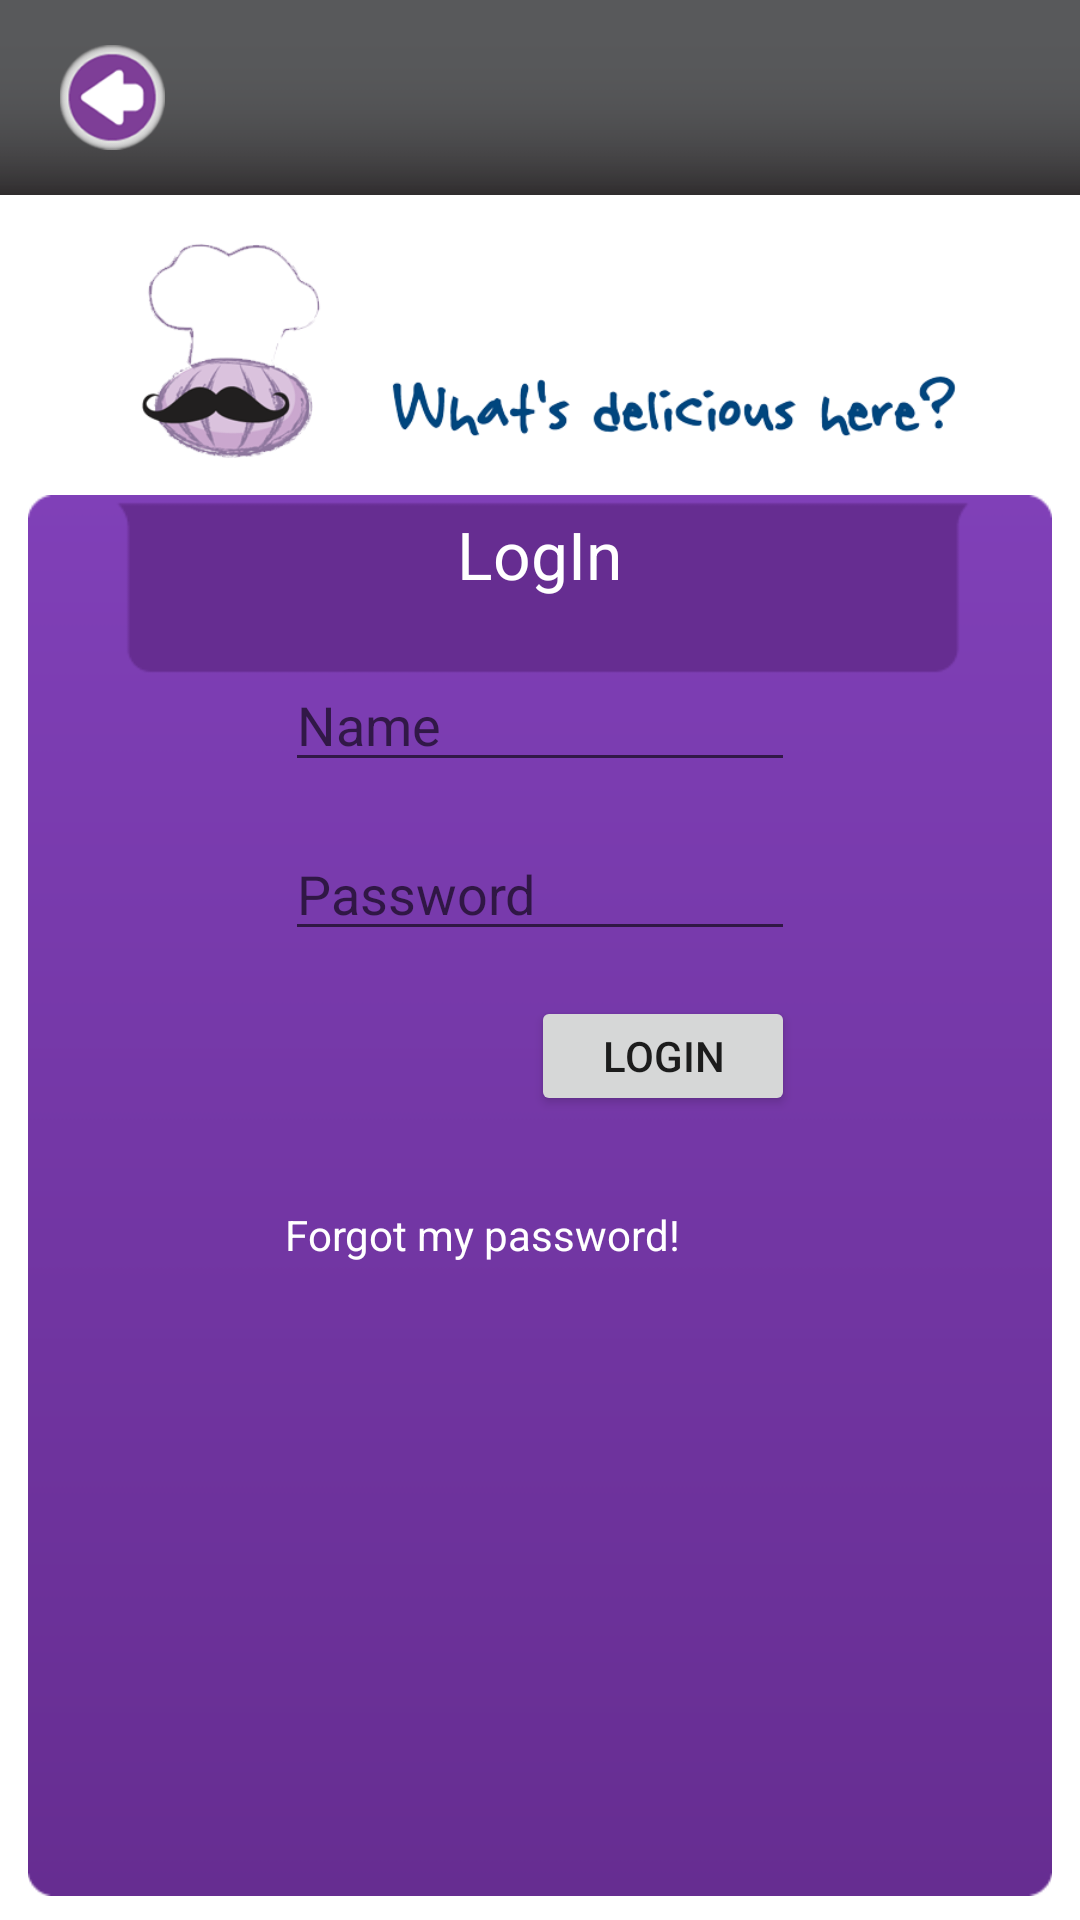

This screen was rendered from an Android layout file. Write that file and the resources it references.
<!-- AndroidManifest.xml: fallback theme Theme.MaterialComponents.DayNight.NoActionBar -->
<!-- res/layout/oc2_login.xml -->
<?xml version="1.0" encoding="utf-8"?>

<RelativeLayout xmlns:android="http://schemas.android.com/apk/res/android"
    android:layout_width="fill_parent"
    android:layout_height="fill_parent"
    android:background="@color/white" >

    <ImageView
        android:id="@+id/image_TopBar"
        android:layout_width="fill_parent"
        android:layout_height="65dp"
        android:scaleType="centerCrop"
        android:src="@drawable/image_main_bar" />
    <ImageView
        android:id="@+id/button_Back"
        android:layout_width="35dp"
        android:layout_height="35dp"
        android:layout_marginLeft="20dp"
        android:layout_marginTop="15dp"
        android:clickable="true"
        android:src="@drawable/button_back" />
    
    <ImageView
        android:id="@+id/image_Tagline"
        android:layout_width="fill_parent"
        android:layout_height="100dp"
        android:layout_below="@+id/image_TopBar"
        android:layout_centerHorizontal="true"
        android:contentDescription="@string/image_tagline"
        android:src="@drawable/image_tagline" />

    <ImageView
        android:id="@+id/image_Box"
        android:layout_width="wrap_content"
        android:layout_height="wrap_content"
        android:layout_below="@+id/image_Tagline"
        android:layout_centerHorizontal="true"
        android:layout_marginBottom="8dp"
        android:contentDescription="@string/image_box"
        android:src="@drawable/box" />
        <TextView
        android:id="@+id/label_LogIn"
        android:layout_width="wrap_content"
        android:layout_height="wrap_content"
        android:layout_alignTop="@+id/image_Box"
        android:layout_centerHorizontal="true"
        android:layout_marginTop="5dp"
        android:text="@string/label_login"
        android:textAppearance="?android:attr/textAppearanceLarge"
        android:textColor="@color/white" />

    <EditText
        android:id="@+id/input_Name"
        android:layout_width="170dp"
        android:layout_height="wrap_content"
        android:layout_below="@+id/label_LogIn"
        android:layout_centerHorizontal="true"
        android:layout_marginTop="20dp"
        android:singleLine="true"
        android:inputType="text"
        android:hint="@string/input_name_hint" />

    <EditText
        android:id="@+id/input_Password"
        android:layout_width="170dp"
        android:layout_height="wrap_content"
        android:layout_below="@+id/input_Name"
        android:layout_centerHorizontal="true"
        android:layout_marginTop="15dp"
        android:hint="@string/input_password_hint"
        android:singleLine="true"
        android:inputType="textPassword" />
    <Button
        android:id="@+id/button_LogIn"
        android:layout_width="wrap_content"
        android:layout_height="40dp"
        android:layout_alignRight="@+id/input_Password"
        android:layout_below="@+id/input_Password"
        android:layout_marginTop="15dp"
        android:text="@string/button_login" />
    <TextView
        android:id="@+id/button_ForgotPassword"
        android:layout_width="wrap_content"
        android:layout_height="wrap_content"
        android:layout_alignLeft="@+id/input_Password"
        android:layout_below="@+id/button_LogIn"
        android:layout_marginTop="30dp"
        android:clickable="true"
        android:text="@string/button_forgotpassword"
        android:textAppearance="?android:attr/textAppearanceSmall"
        android:textColor="@color/white" />

</RelativeLayout>
<!-- resources referenced by this layout -->
<resources>
  <color name="white">#FFFFFF</color>
  <!-- drawable box: png bitmap (drawable, 6045 bytes) -->
  <!-- drawable button_back: png bitmap (drawable, 11493 bytes) -->
  <!-- drawable image_main_bar: png bitmap (drawable, 4989 bytes) -->
  <!-- drawable image_tagline: png bitmap (drawable, 46430 bytes) -->
  <string name="button_forgotpassword">Forgot my password!</string>
  <string name="button_login">LogIn</string>
  <string name="image_box">image_box</string>
  <string name="image_tagline">image_tagline</string>
  <string name="input_name_hint">Name</string>
  <string name="input_password_hint">Password</string>
  <string name="label_login">LogIn</string>
</resources>
